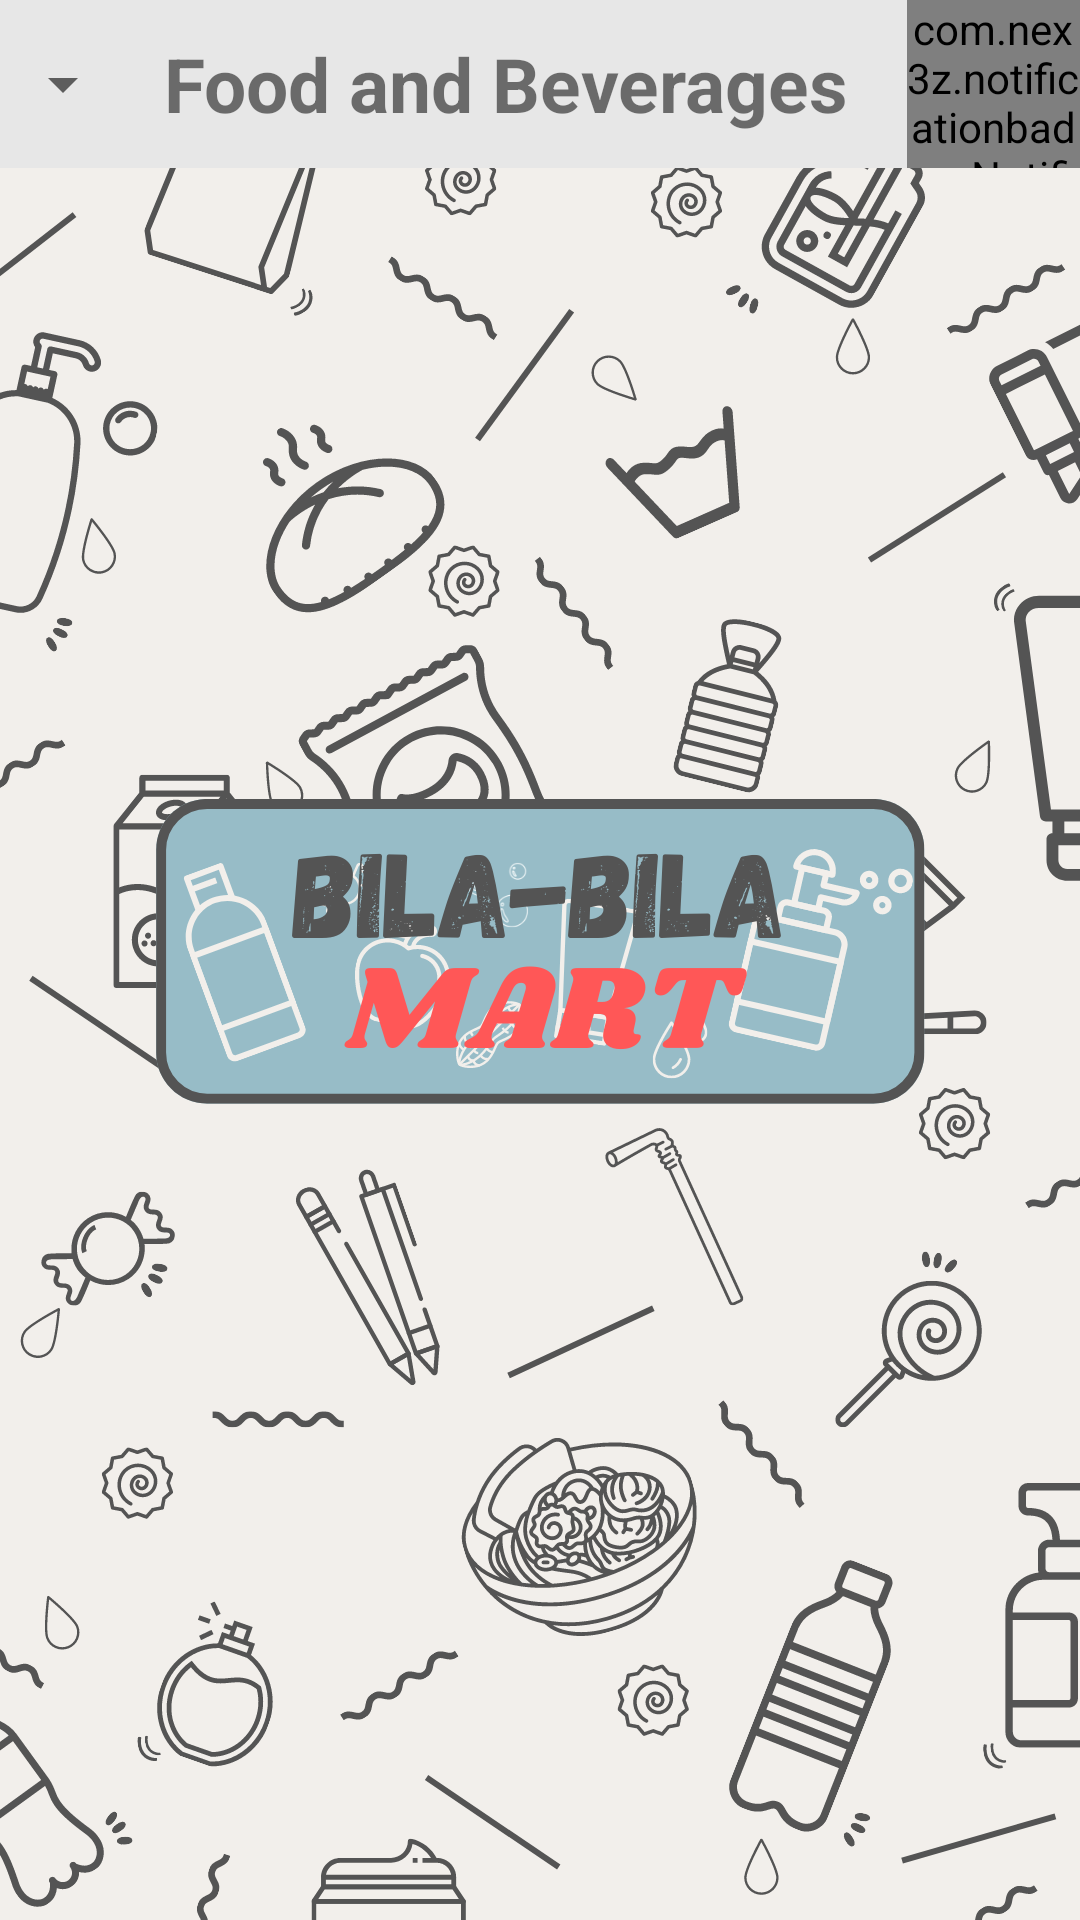

Produce the Android XML layout that renders to this screen, including the resource entries it uses.
<!-- AndroidManifest.xml: application theme Theme.BILABILAMART -->
<!-- res/layout/activity_fnb.xml -->
<?xml version="1.0" encoding="utf-8"?>
<RelativeLayout xmlns:android="http://schemas.android.com/apk/res/android"
    xmlns:app="http://schemas.android.com/apk/res-auto"
    xmlns:tools="http://schemas.android.com/tools"
    android:id="@+id/Layout"
    android:layout_width="match_parent"
    android:layout_height="match_parent"
    android:background="@drawable/background"

    tools:context=".FNB">
    <LinearLayout
        android:background="#E7E7E7"
        android:id="@+id/panel"
        android:orientation="horizontal"
        android:weightSum="16"
        android:layout_width="match_parent"
        android:layout_height="?android:attr/actionBarSize">
        <Spinner
            android:id="@+id/spinner"
            android:layout_width="0dp"
            android:layout_height="wrap_content"
            android:layout_gravity="start|center_vertical"
            android:layout_weight="2"
            />

        <TextView
            android:id="@+id/txtPrice"
            android:text="Food and Beverages"
            android:layout_gravity="center_vertical"
            android:textSize="25sp"
            android:textStyle="bold"
            android:gravity="center"
            android:layout_width="0dp"
            android:layout_height="wrap_content"
            android:layout_weight="11" />

        <FrameLayout
            android:id="@+id/btnCart"
            android:layout_width="0dp"
            android:layout_weight="3"
            android:layout_height="match_parent">

            <ImageView
                android:id="@+id/cartButton"
                android:layout_width="wrap_content"
                android:layout_height="wrap_content"
                android:layout_gravity="center_vertical"
                android:src="@drawable/ic_baseline_shopping_cart_24" />

            <com.nex3z.notificationbadge.NotificationBadge
                android:id="@+id/badge"
                android:layout_width="wrap_content"
                android:layout_height="wrap_content"
                android:layout_alignTop="@+id/cartButton"
                android:layout_toRightOf="@+id/cartButton"
                android:layout_marginLeft="10dp"
                app:nbMaxTextLength="2" />

        </FrameLayout>

    </LinearLayout>

    <androidx.recyclerview.widget.RecyclerView
        android:id="@+id/recycler_drink"
        android:padding="8dp"
        android:layout_below="@+id/panel"
        android:layout_width="match_parent"
        android:layout_height="match_parent"/>



</RelativeLayout>
<!-- resources referenced by this layout -->
<resources>
  <!-- drawable background: png bitmap (drawable-v24, 333073 bytes) -->
  <style name="Theme.BILABILAMART" parent="Theme.MaterialComponents.DayNight.DarkActionBar">
          
          <item name="colorPrimary">@color/purple_500</item>
          <item name="colorPrimaryVariant">@color/purple_700</item>
          <item name="colorOnPrimary">@color/white</item>
          
          <item name="colorSecondary">@color/teal_200</item>
          <item name="colorSecondaryVariant">@color/teal_700</item>
          <item name="colorOnSecondary">@color/black</item>
          
          <item name="android:statusBarColor">?attr/colorPrimaryVariant</item>
          
      </style>
  <color name="purple_500">#FF6200EE</color>
  <color name="purple_700">#FF3700B3</color>
  <color name="white">#FFFFFFFF</color>
  <color name="teal_200">#FF03DAC5</color>
  <color name="teal_700">#FF018786</color>
  <color name="black">#FF000000</color>
</resources>
